Labelled photos from "split_cleanX2_7", an image-classification folder in aripat/waste-sorting-CNN. The possible labels are: cardboard, compost, glass, metal, paper, plastic, trash.

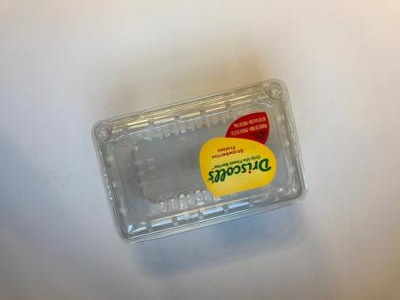
Label: plastic

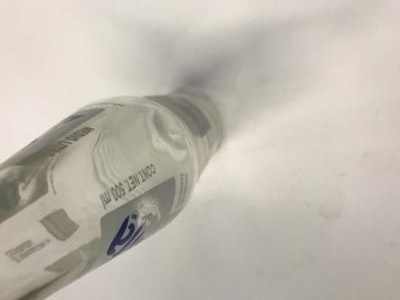
Label: glass

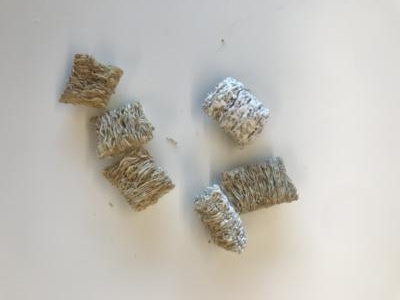
Label: compost

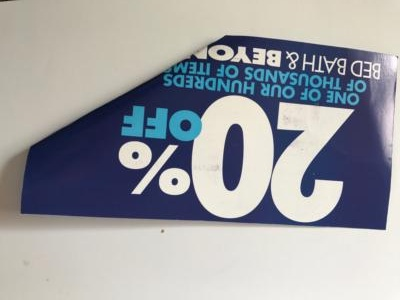
Label: paper

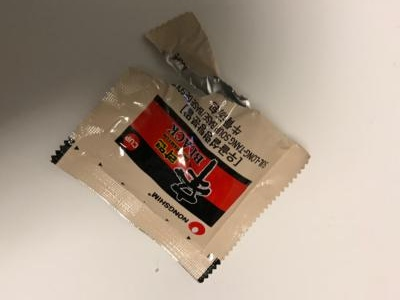
Label: trash

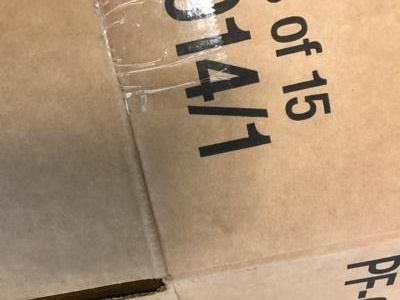
Label: cardboard
